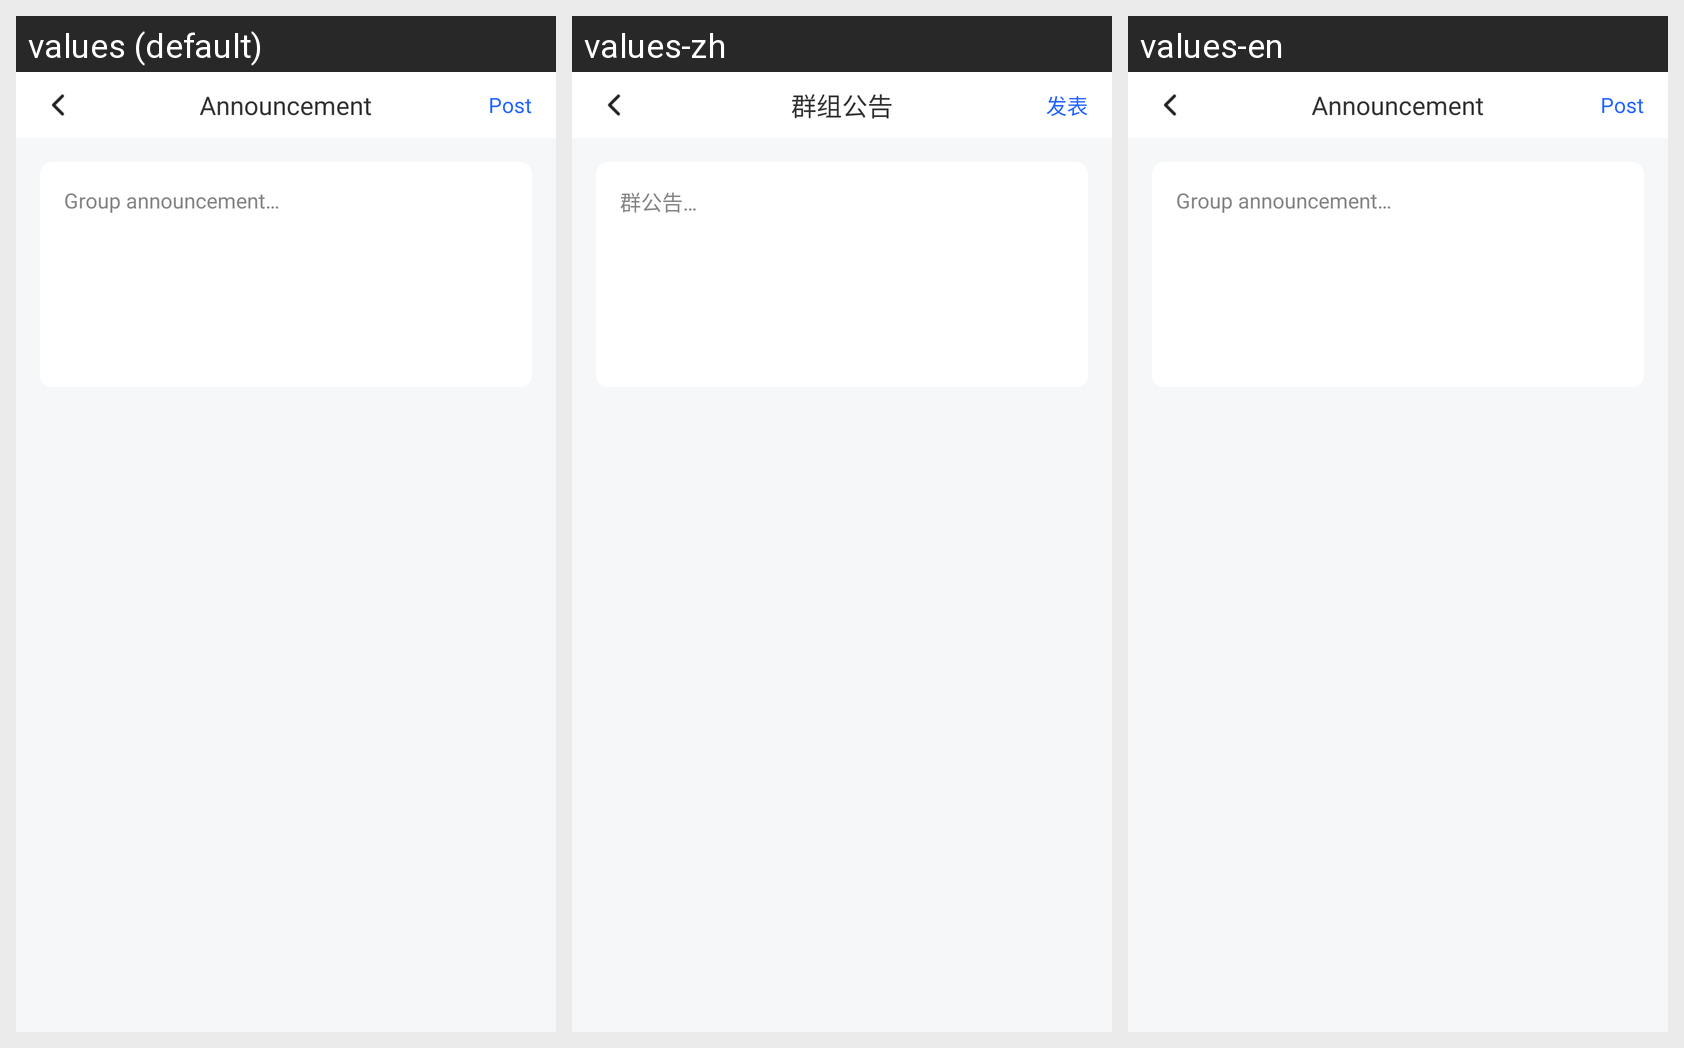

Translations of the strings shown on this Android screen, per locale in the grid:
Android screen res/layout/activity_group_announcement.xml rendered under 3 locales, left to right: values (default), values-zh, values-en. Device: Nexus 5 (rendered at 1080×1920; each locale shown at half size, 540×960, under a caption strip naming it); theme AppTheme.
Strings drawn on this screen, with the default value and each locale's value (text and hints the layout hard-codes, and strings that could not be matched under every locale, appear in the picture but are not listed):

group_announcement_title
  values: Announcement
  values-zh: 群组公告
  values-en: Announcement  [not translated; the default value is used]

group_announcement_publish
  values: Post
  values-zh: 发表
  values-en: Post  [not translated; the default value is used]

group_announcement_hint
  values: Group announcement…
  values-zh: 群公告…
  values-en: Group announcement…  [not translated; the default value is used]
